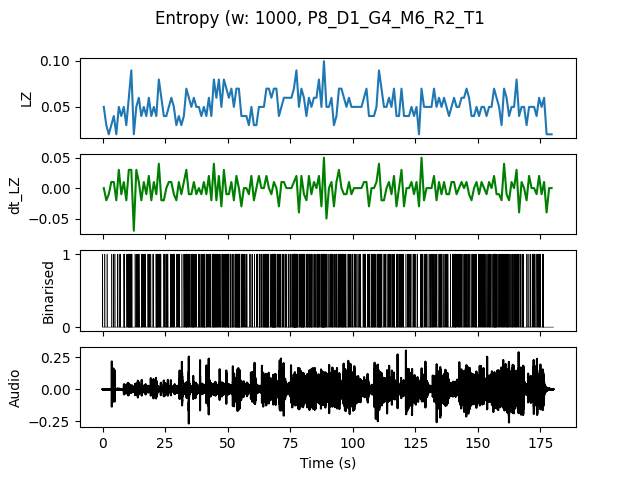

The data file committed next to this chart (first rows):
, t0, LZ, dt_LZ, IOI
0.0, 0.0, 0.04983, 0.0, 0.5
1.0, 1.0, 0.0299, -0.01993, 1.0
2.0, 2.0, 0.01993, -0.009966, 0.0
3.0, 3.0, 0.0299, 0.009966, 1.0
4.0, 4.0, 0.03986, 0.009966, 0.5
5.0, 5.0, 0.01993, -0.01993, 0.0
6.0, 6.0, 0.04983, 0.0299, 0.5
7.0, 7.0, 0.03986, -0.009966, 1.0
8.0, 8.0, 0.04983, 0.009966, 0.25
9.0, 9.0, 0.0299, -0.01993, 0.5
10.0, 10.0, 0.05979, 0.0299, 0.2
11.0, 11.0, 0.08969, 0.0299, 0.1667
12.0, 12.0, 0.01993, -0.06976, 0.0
13.0, 13.0, 0.04983, 0.0299, 0.3333
14.0, 14.0, 0.05979, 0.009966, 0.3333
15.0, 15.0, 0.03986, -0.01993, 0.3333
16.0, 16.0, 0.04983, 0.009966, 0.3333
17.0, 17.0, 0.03986, -0.009966, 1.0
18.0, 18.0, 0.05979, 0.01993, 0.3333
19.0, 19.0, 0.03986, -0.01993, 1.0
20.0, 20.0, 0.04983, 0.009966, 0.5
21.0, 21.0, 0.03986, -0.009966, 0.25
22.0, 22.0, 0.07973, 0.03986, 0.2
23.0, 23.0, 0.05979, -0.01993, 0.3333
24.0, 24.0, 0.03986, -0.01993, 0.3333
25.0, 25.0, 0.03986, 0.0, 0.5
26.0, 26.0, 0.04983, 0.009966, 0.5
27.0, 27.0, 0.05979, 0.009966, 0.25
28.0, 28.0, 0.04983, -0.009966, 0.3333
29.0, 29.0, 0.0299, -0.01993, 0.5
30.0, 30.0, 0.03986, 0.009966, 0.3333
31.0, 31.0, 0.0299, -0.009966, 1.0
32.0, 32.0, 0.03986, 0.009966, 0.5
33.0, 33.0, 0.06976, 0.0299, 0.2
34.0, 34.0, 0.05979, -0.009966, 0.25
35.0, 35.0, 0.04983, -0.009966, 0.3333
36.0, 36.0, 0.05979, 0.009966, 0.25
37.0, 37.0, 0.04983, -0.009966, 0.3333
38.0, 38.0, 0.04983, 0.0, 0.25
39.0, 39.0, 0.03986, -0.009966, 0.25
40.0, 40.0, 0.04983, 0.009966, 0.2
41.0, 41.0, 0.03986, -0.009966, 0.5
42.0, 42.0, 0.05979, 0.01993, 0.3333
43.0, 43.0, 0.03986, -0.01993, 0.5
44.0, 44.0, 0.07973, 0.03986, 0.1429
45.0, 45.0, 0.05979, -0.01993, 0.3333
46.0, 46.0, 0.07973, 0.01993, 0.25
47.0, 47.0, 0.04983, -0.0299, 0.5
48.0, 48.0, 0.07973, 0.0299, 0.1667
49.0, 49.0, 0.06976, -0.009966, 0.25
50.0, 50.0, 0.05979, -0.009966, 0.2
51.0, 51.0, 0.06976, 0.009966, 0.25
52.0, 52.0, 0.04983, -0.01993, 0.5
53.0, 53.0, 0.06976, 0.01993, 0.1429
54.0, 54.0, 0.06976, 0.0, 0.1667
55.0, 55.0, 0.03986, -0.0299, 0.3333
56.0, 56.0, 0.03986, 0.0, 0.3333
57.0, 57.0, 0.03986, 0.0, 0.5
58.0, 58.0, 0.0299, -0.009966, 1.0
59.0, 59.0, 0.04983, 0.01993, 0.3333
... 120 more rows
